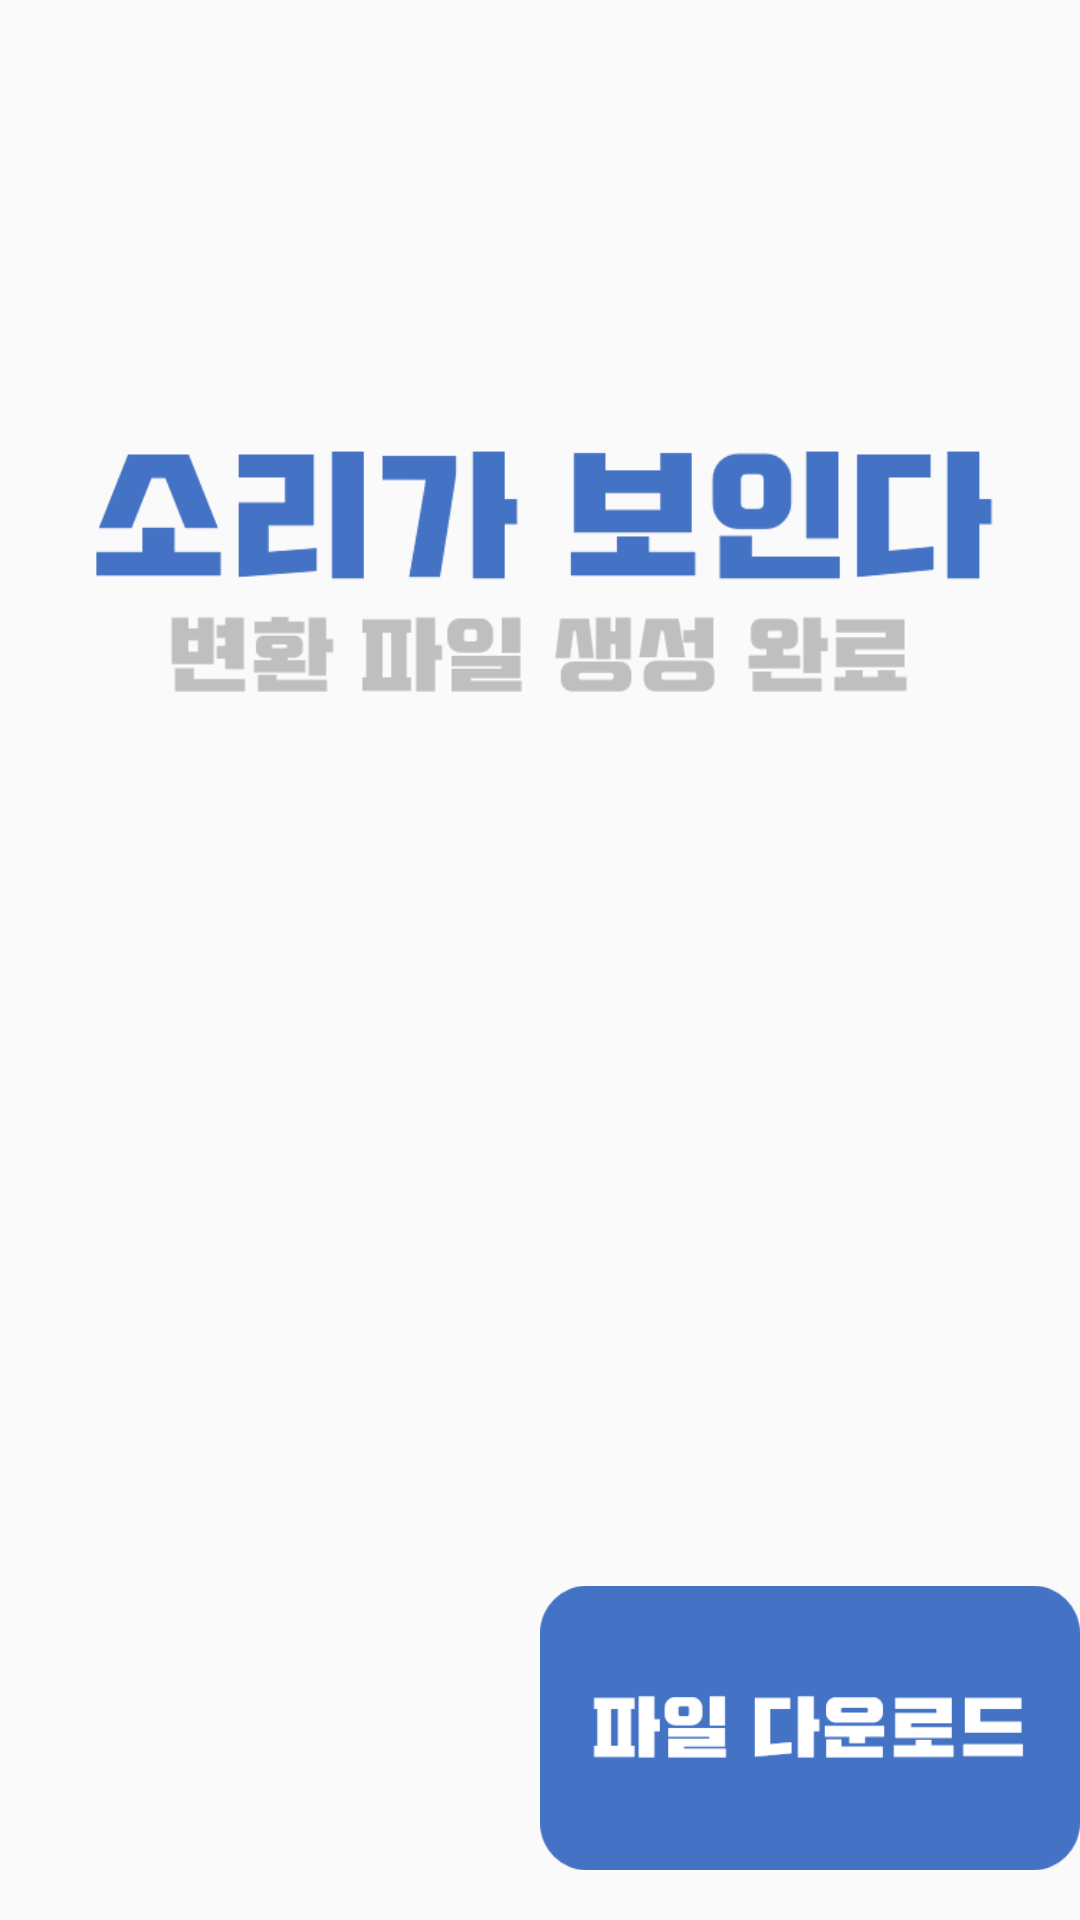

Android layout source for this screen:
<!-- AndroidManifest.xml: application theme AppTheme -->
<!-- res/layout/activity_file_download.xml -->
<?xml version="1.0" encoding="utf-8"?>
<LinearLayout xmlns:android="http://schemas.android.com/apk/res/android"
    xmlns:app="http://schemas.android.com/apk/res-auto"
    xmlns:tools="http://schemas.android.com/tools"
    android:layout_width="match_parent"
    android:layout_height="match_parent"
    android:orientation="vertical"
    android:layout_margin="20dp"
    tools:context=".Activities.FileDownloadActivity">

    <Space
        android:layout_width="match_parent"
        android:layout_height="0dp"
        android:layout_weight="3"
        />
    <ImageView
        android:layout_width="match_parent"
        android:layout_height="0dp"
        android:layout_weight="3"
        android:src="@drawable/file_trans"
        />
    <Space
        android:layout_width="match_parent"
        android:layout_height="0dp"
        android:layout_weight="3"
        />


    <Space
        android:layout_width="match_parent"
        android:layout_height="0dp"
        android:layout_weight="3"
        />

    <LinearLayout
        android:layout_width="match_parent"
        android:layout_height="0dp"
        android:layout_weight="3"
        android:orientation="horizontal">

        <Space
            android:layout_width="0dp"
            android:layout_height="match_parent"
            android:layout_weight="1"
            />
        <ImageButton
            android:id="@+id/file_download_btn"
            android:layout_width="0dp"
            android:layout_height="match_parent"
            android:layout_weight="1"
            android:background="#00000000"
            android:scaleType="fitCenter"
            android:src="@drawable/file_download" />
    </LinearLayout>

</LinearLayout>
<!-- resources referenced by this layout -->
<resources>
  <!-- drawable file_download: png bitmap (drawable, 3832 bytes) -->
  <!-- drawable file_trans: png bitmap (drawable, 17919 bytes) -->
  <style name="AppTheme" parent="Theme.AppCompat.Light.DarkActionBar">
          
          <item name="colorPrimary">@color/colorPrimary</item>
          <item name="colorPrimaryDark">@color/colorPrimaryDark</item>
          <item name="colorAccent">@color/colorAccent</item>
          
          <item name="windowActionBar">false</item>
          <item name="windowNoTitle">true</item>
  
      </style>
  <color name="colorPrimary">#4472C4</color>
  <color name="colorPrimaryDark">#3F51B5</color>
  <color name="colorAccent">#25316F</color>
</resources>
